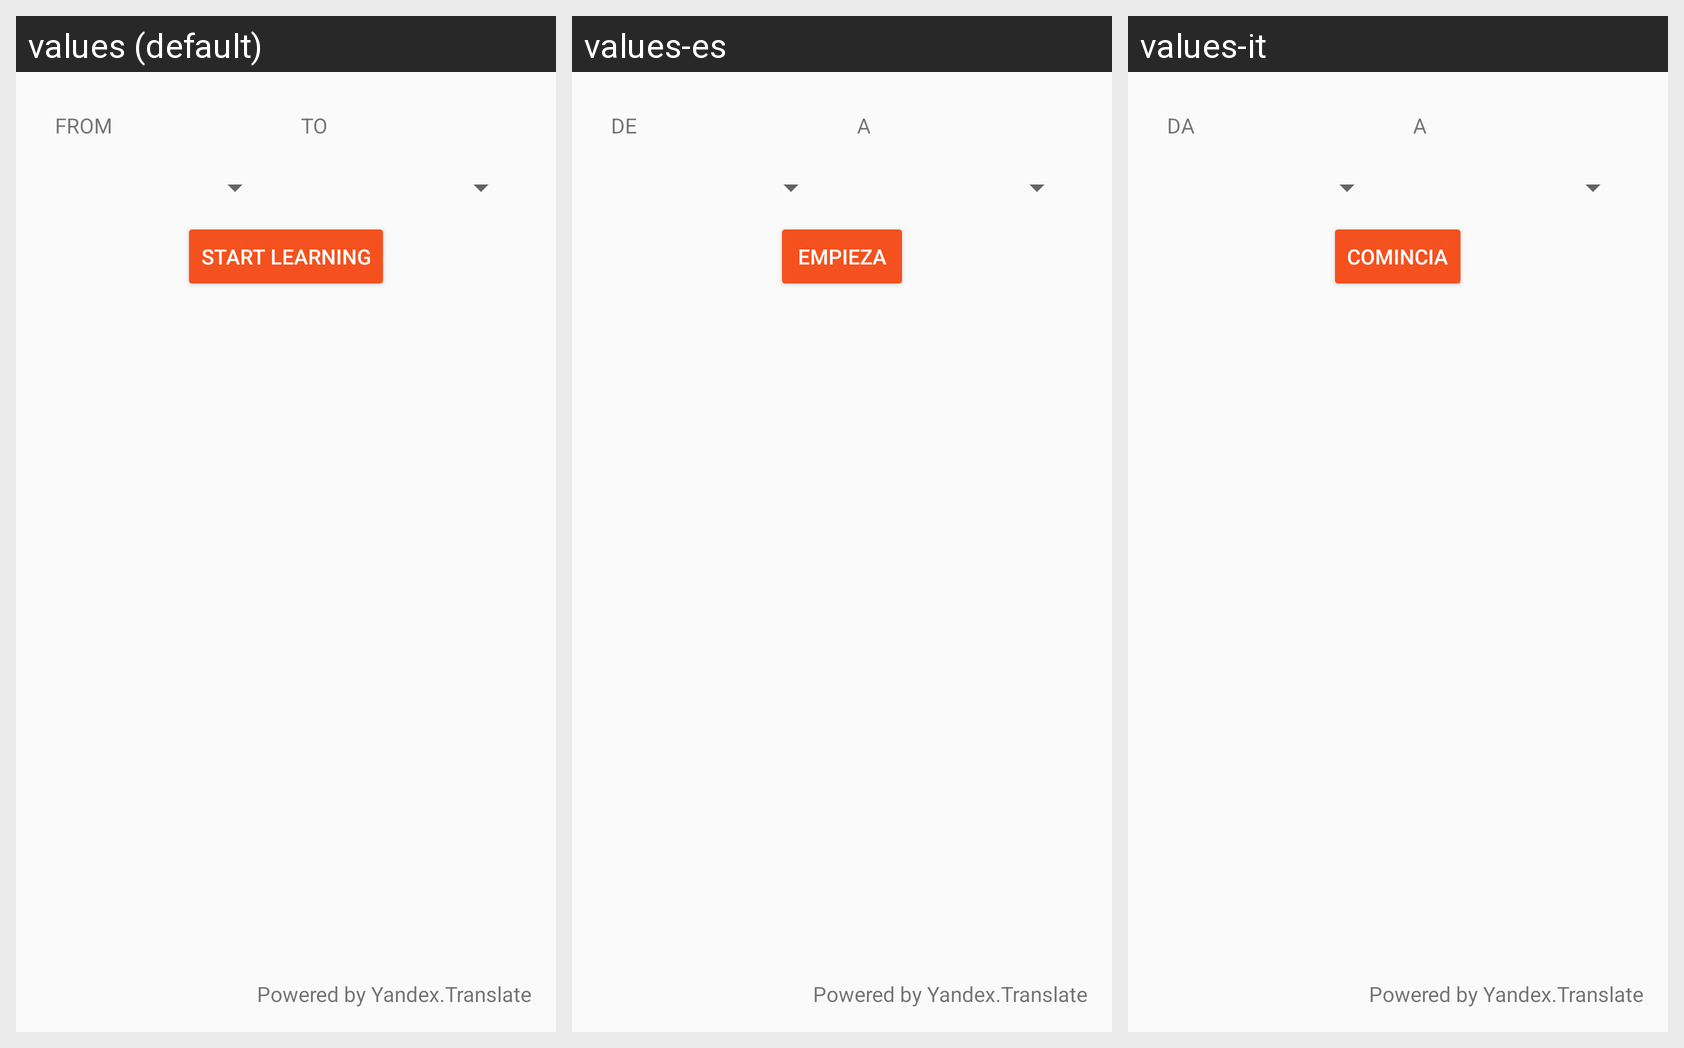

Locale-by-locale string values for the Android screen shown in this grid:
Android screen res/layout/content_main.xml rendered under 3 locales, left to right: values (default), values-es, values-it. Device: Nexus 5 (rendered at 1080×1920; each locale shown at half size, 540×960, under a caption strip naming it); theme AppTheme.
Strings drawn on this screen, with the default value and each locale's value (text and hints the layout hard-codes appear in the picture but are not listed):

from
  values: From
  values-es: De
  values-it: Da

to
  values: To
  values-es: A
  values-it: A

start_learning
  values: Start learning
  values-es: Empieza
  values-it: Comincia

powered_by_yandex_translate
  values: Powered by Yandex.Translate
  values-es: Powered by Yandex.Translate  [not translated; the default value is used]
  values-it: Powered by Yandex.Translate  [not translated; the default value is used]
